Run: headless pygame with SDL's dummy video driver; simulated clock (each Clock.tick advances the game by its frame time, no real sleeping); random seed 0; keys injected as events and as key.get_pressed() state; no mouse input.
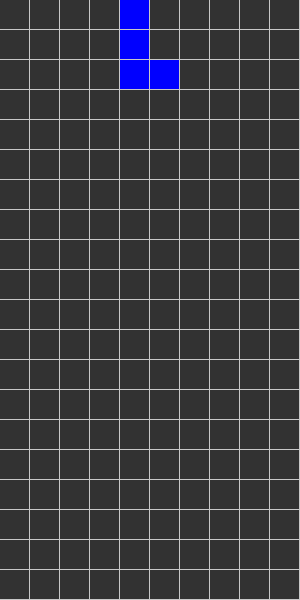
Frame 1 of 3 · flips 1–60 · no input
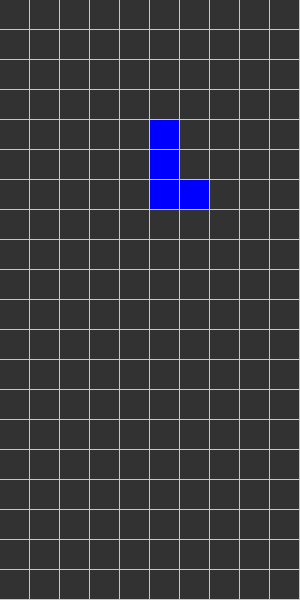
Frame 2 of 3 · flips 61–180 · tapped SPACE, RETURN · held RIGHT (→), D
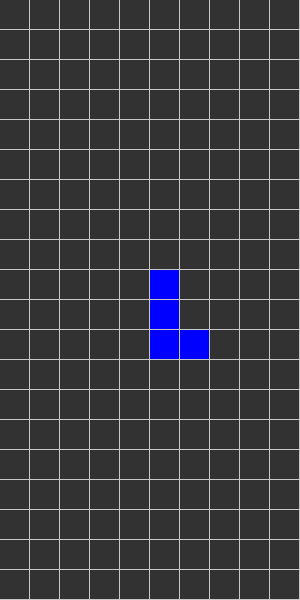
Frame 3 of 3 · flips 181–300 · held DOWN (↓), S

The pygame program that drew these frames:

from enum import Enum
from itertools import product
import logging
from operator import attrgetter
import random
import time
from typing import Sequence, Tuple

import pygame
from pygame.locals import QUIT, K_SPACE


logger = logging.getLogger(__name__)


DELAY = 1 / 30
START_POSITION = 0, 4


class Color(Enum):
    LINE_COLOR = (200, 200, 200)
    BACKGROUND = (50, 50, 50)
    RED = (255, 0, 0)
    GREEN = (0, 255, 0)
    BLUE = (0, 0, 255)
    CYAN = (0, 255, 255)
    PURPLE = (128, 0, 128)
    YELLOW = (255, 255, 0)
    ORANGE = (255, 165, 0)


GRID_HEIGHT = 20
GRID_WIDTH = 10


class SingleBlock:
    def __init__(self, i, j, color):
        self.i = i
        self.j = j
        self.color = color

    def __repr__(self):
        return f"SingleBlock({self.i}, {self.j}, {self.color})"

    @property
    def coords(self):
        return self.i, self.j

    @coords.setter
    def coords(self, new_coords):
        self.i, self.j = new_coords

    def step_down(self):
        return SingleBlock(self.i + 1, self.j, self.color)

    def step_left(self):
        return SingleBlock(self.i, self.j - 1, self.color)

    def step_right(self):
        return SingleBlock(self.i, self.j + 1, self.color)

    def rotate_clockwise(self, i, j):
        ii = self.i - i
        jj = self.j - j
        return SingleBlock(i + jj, j - ii, self.color)

    def rotate_anticlockwise(self, i, j):
        ii = self.i - i
        jj = self.j - j
        return SingleBlock(i - jj, j + ii, self.color)


class Tetromino:
    """
    Base class for all tetrominos.
    Each tetromino needs a color and coordinates.
    """

    color: Color
    initial_coords: Sequence[Tuple[int, int]]
    center: Tuple[int, int]

    def __init__(self, i, j, blocks=None):
        self.i = i
        self.j = j
        if blocks:
            self.blocks = blocks
        else:
            self.blocks = [
                SingleBlock(self.i + i, self.j + j, self.color)
                for i, j in self.initial_coords
            ]
        self.done = False

    def __repr__(self):
        return self.blocks.__repr__()

    def _center_coords(self):
        x, y = self.center
        self.initial_coords = [(xx - x, yy - y) for xx, yy in self.initial_coords]

    def step_down(self, other_positions):
        new_blocks = [block.step_down() for block in self.blocks]

        if any(block.i >= GRID_HEIGHT for block in new_blocks):
            self.done = True
            return self

        if any(block.coords in other_positions for block in new_blocks):
            self.done = True
            return self

        return self.__class__(self.i + 1, self.j, new_blocks)

    def fall_down(self, other_positions):
        new_blocks = [block.step_down() for block in self.blocks]

        if any(block.i >= GRID_HEIGHT for block in new_blocks):
            self.done = True
            return

        if any(block.coords in other_positions for block in new_blocks):
            self.done = True
            return

        self.i += 1
        self.blocks = new_blocks

    def step_left(self, other_positions):
        new_blocks = [block.step_left() for block in self.blocks]

        if any(block.j < 0 for block in new_blocks):
            return

        if any(block.coords in other_positions for block in new_blocks):
            return

        return self.__class__(self.i, self.j - 1, new_blocks)

    def step_right(self, other_positions):
        new_blocks = [block.step_right() for block in self.blocks]

        if any(block.j > GRID_WIDTH - 1 for block in new_blocks):
            return

        if any(block.coords in other_positions for block in new_blocks):
            return

        return self.__class__(self.i, self.j + 1, new_blocks)

    def rotate_clockwise(self, other_positions):
        logger.debug("Before rotation: %s", self)
        new_blocks = [block.rotate_clockwise(self.i, self.j) for block in self.blocks]
        new_piece = self.__class__(self.i, self.j, new_blocks)

        if new_piece.within_boundaries():
            return new_piece
        return self

    def rotate_anticlockwise(self, other_positions):
        logger.debug("Before rotation: %s", self)
        new_blocks = [
            block.rotate_anticlockwise(self.i, self.j) for block in self.blocks
        ]
        new_piece = self.__class__(self.i, self.j, new_blocks)

        if new_piece.within_boundaries():
            return new_piece
        return self

    def within_boundaries(self):
        for block in self.blocks:
            if block.j < 0:
                return False

            if block.j > GRID_WIDTH - 1:
                return False

            if block.i > GRID_HEIGHT - 1:
                return False
        return True


# fmt: off
class LShaped(Tetromino):
    color = Color.BLUE
    initial_coords = (
        (-1, 0),
        (0, 0),
        (1, 0),
        (1, 1)
    )


class JShaped(Tetromino):
    color = Color.ORANGE
    initial_coords = (
        (-1, 0),
        (0, 0),
        (1, 0),
        (1, -1)
    )


class SShaped(Tetromino):
    color = Color.GREEN
    initial_coords = (
        (-1, 0),
        (0, 0),
        (0, 1),
        (1, 1)
    )


class TShaped(Tetromino):
    color = Color.PURPLE
    initial_coords = (
        (-1, 0),
        (0, -1),
        (0, 0),
        (1, 0)
    )


class ZShaped(Tetromino):
    color = Color.RED
    initial_coords = (
        (-1, 0),
        (0, 0),
        (0, -1),
        (1, -1)
    )


class IShaped(Tetromino):
    color = Color.CYAN
    initial_coords = (
        (-1, 0),
        (0, 0),
        (1, 0),
        (2, 0)
    )


class Square(Tetromino):
    color = Color.YELLOW
    initial_coords = (
        (0, 0),
        (1, 0),
        (0, 1),
        (1, 1)
    )
# fmt: on


class Grid:
    def __init__(self, width, height):
        self.height = height
        self.width = width

        self.grid_height = GRID_HEIGHT
        self.grid_width = GRID_WIDTH

        self.pixel_width = self.width // self.grid_width
        self.pixel_height = self.height // self.grid_height

        self.blocks = []
        self.positions = set()
        self.active_tetromino = None

    @staticmethod
    def draw_background(screen):
        background = pygame.Surface(screen.get_size())
        background = background.convert()
        background.fill(Color.LINE_COLOR.value)
        screen.blit(background, (0, 0))

    def draw_grid(self, screen):
        pix_width = self.pixel_width
        pix_height = self.pixel_height
        for i, j in product(range(self.grid_height), range(self.grid_width)):
            rect = pygame.Rect(
                j * pix_width, i * pix_height, pix_width - 1, pix_height - 1
            )
            pygame.draw.rect(screen, Color.BACKGROUND.value, rect)

    def draw_tetrominos(self, screen, active_tetromino):
        pix_width = self.pixel_width
        pix_height = self.pixel_height
        for block in [*active_tetromino.blocks, *self.blocks]:
            i, j = block.coords
            color = block.color
            rect = pygame.Rect(
                j * pix_width, i * pix_height, pix_width - 1, pix_height - 1
            )
            pygame.draw.rect(screen, color.value, rect)

    def update_blocks(self, new_blocks):
        self.blocks.extend(new_blocks)
        for block in new_blocks:
            self.positions.add(block.coords)


def main():
    pygame.display.init()
    screen = pygame.display.set_mode((300, 600))
    grid = Grid(300, 600)
    pygame.display.set_caption("Tetris")

    counter = 0
    game_over = False

    while not game_over:

        tetromino_class = random.choice(
            [SShaped, TShaped, ZShaped, LShaped, IShaped, JShaped]
        )
        active_tetromino = tetromino_class(*START_POSITION)
        grid.active_tetromino = active_tetromino

        while True:
            keys = pygame.key.get_pressed()

            for event in pygame.event.get():

                if event.type == QUIT:
                    return

                if event.type == pygame.KEYDOWN:

                    if event.key == pygame.K_x:
                        active_tetromino = active_tetromino.rotate_clockwise(
                            grid.positions
                        )

                    elif event.key == pygame.K_y:
                        active_tetromino = active_tetromino.rotate_anticlockwise(
                            grid.positions
                        )

                    if event.key == pygame.K_LEFT:
                        active_tetromino = active_tetromino.step_left(grid.positions)

                    if event.key == pygame.K_RIGHT:
                        active_tetromino = active_tetromino.step_right(grid.positions)

                    if event.key == pygame.K_DOWN:
                        active_tetromino = active_tetromino.step_down(grid.positions)

                    if event.key == pygame.K_UP:
                        active_tetromino = active_tetromino.fall_down(grid.positions)

            grid.draw_background(screen)
            grid.draw_grid(screen)
            grid.draw_tetrominos(screen, active_tetromino)

            pygame.display.flip()
            time.sleep(DELAY)

            if counter == 30:
                active_tetromino = active_tetromino.step_down(grid.positions)
                counter = 0

            counter += 1

            if active_tetromino.done:
                grid.update_blocks(active_tetromino.blocks)

                if START_POSITION in grid.positions:
                    game_over = True
                break


if __name__ == "__main__":
    logging.basicConfig(level=logging.DEBUG)
    main()
